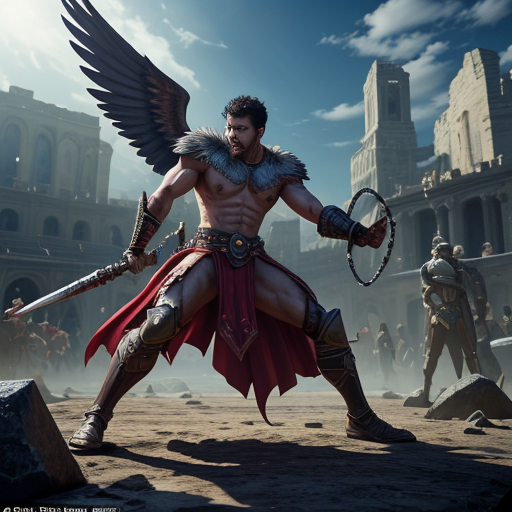
Generation parameters embedded in this image by ComfyUI (PNG 'prompt' text chunk: the API-format workflow graph, JSON):
{"3":{"inputs":{"seed":0,"steps":7,"cfg":1.5,"sampler_name":"lcm","scheduler":"sgm_uniform","denoise":1.0,"model":["43",0],"positive":["6",0],"negative":["7",0],"latent_image":["5",0]},"class_type":"KSampler","_meta":{"title":"KSampler"}},"4":{"inputs":{"ckpt_name":"sd15\\realcartoon3d_v11.safetensors"},"class_type":"CheckpointLoaderSimple","_meta":{"title":"Load Checkpoint"}},"5":{"inputs":{"width":512,"height":512,"batch_size":1},"class_type":"EmptyLatentImage","_meta":{"title":"Empty Latent Image"}},"6":{"inputs":{"text":"The arena's grandeur unfolds: a sea of screaming spectators, their faces a blur as they sway to the rhythmic thud of drums and cymbals. The sandy floor beneath the combatants' feet glistens under the scorching sun.\n\nIn the center, two gladiators face each other, muscles tensed, eyes locked in a fierce stare. One, clad in worn leather armor, wields a battered sword; the other, adorned with gleaming silver trim and polished steel, exudes an aura of refined elegance.\n\nAs they clash, the air is alive with energy. The gladiator's hand moves swiftly across a hidden surface - a series of intricate runes etched into their armguard. With each strike, a creature's image appears above them: a snarling beast with razor-sharp claws, a winged monstrosity, or a hulking giant.\n\nThe spectators' cheers swell as the gladiators tally up their kills on an invisible scoreboard suspended in mid-air. The crowd's fervor is palpable; some wave tokens or banners bearing their favorite creature's emblem. As the battle rages on, the gladiator controlling the most powerful creature stands a step closer to claiming victory.\n\nAt the edge of the arena, shadowy figure, an enigmatic scribe with eyes that gleam like stars, watches with an air of detached curiosity - tallying up each kill, calculating the odds...","clip":["43",1]},"class_type":"CLIPTextEncode","_meta":{"title":"CLIP Text Encode (Prompt)"}},"7":{"inputs":{"text":"poor quality, amateur, blurry, ugly, bad hand, abstract","clip":["43",1]},"class_type":"CLIPTextEncode","_meta":{"title":"CLIP Text Encode (Prompt)"}},"13":{"inputs":{"samples":["3",0],"vae":["4",2]},"class_type":"VAEDecode","_meta":{"title":"VAE Decode"}},"20":{"inputs":{"images":["13",0]},"class_type":"PreviewImage","_meta":{"title":"Preview Image"}},"22":{"inputs":{"sampling":"lcm","zsnr":false,"model":["4",0]},"class_type":"ModelSamplingDiscrete","_meta":{"title":"ModelSamplingDiscrete"}},"43":{"inputs":{"lora_name":"sd15\\LCM_LoRA_Weights_SD15.safetensors","strength_model":1.0,"strength_clip":1.0,"model":["22",0],"clip":["4",1]},"class_type":"LoraLoader","_meta":{"title":"Load LoRA"}}}